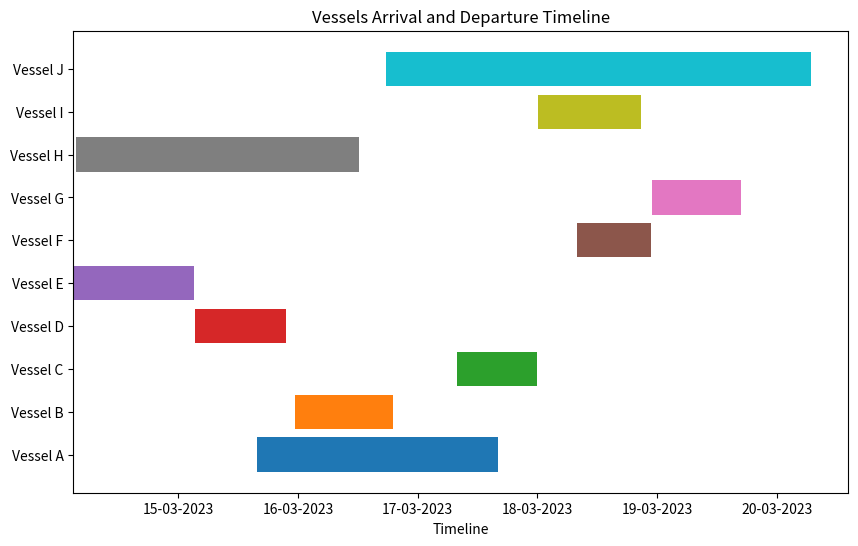

Reproduce this figure in Python.
import matplotlib.pyplot as plt
import matplotlib.dates as mdates
from datetime import datetime
import matplotlib.pyplot as plt
import matplotlib.dates as mdates
from datetime import datetime

# Provided dictionary
vessels_data = {
    'Vessel A': {'arrival': datetime(2023, 3, 15, 15, 42), 'departure': datetime(2023, 3, 17, 16, 2)},
    'Vessel B': {'arrival': datetime(2023, 3, 15, 23, 24), 'departure': datetime(2023, 3, 16, 19, 0)},
    'Vessel C': {'arrival': datetime(2023, 3, 17, 7, 56), 'departure': datetime(2023, 3, 17, 23, 59)},
    'Vessel D': {'arrival': datetime(2023, 3, 15, 3, 21), 'departure': datetime(2023, 3, 15, 21, 37)},
    'Vessel E': {'arrival': datetime(2023, 3, 14, 2, 54), 'departure': datetime(2023, 3, 15, 3, 13)},
    'Vessel F': {'arrival': datetime(2023, 3, 18, 7, 51), 'departure': datetime(2023, 3, 18, 22, 49)},
    'Vessel G': {'arrival': datetime(2023, 3, 18, 23, 0), 'departure': datetime(2023, 3, 19, 16, 54)},
    'Vessel H': {'arrival': datetime(2023, 3, 14, 3, 29), 'departure': datetime(2023, 3, 16, 12, 12)},
    'Vessel I' : {'arrival': datetime(2023, 3, 18, 0, 2), 'departure': datetime(2023, 3, 18, 20, 41)},
    'Vessel J' : {'arrival': datetime(2023, 3, 16, 17, 43), 'departure': datetime(2023, 3, 20, 6, 56)},
}

# Group vessels with the same name
grouped_vessels = {}
for name, data in vessels_data.items():
    if name not in grouped_vessels:
        grouped_vessels[name] = {'arrivals': [], 'departures': []}
    grouped_vessels[name]['arrivals'].append(data['arrival'])
    grouped_vessels[name]['departures'].append(data['departure'])

# Plotting the timeline with horizontal bars for each group
fig, ax = plt.subplots(figsize=(10, 6))
for name, group_data in grouped_vessels.items():
    for arrival, departure in zip(group_data['arrivals'], group_data['departures']):
        ax.barh(name, width=(departure - arrival), left=arrival)

# Beautify the plot
ax.xaxis_date()
ax.xaxis.set_major_locator(mdates.DayLocator())
ax.xaxis.set_major_formatter(mdates.DateFormatter("%d-%m-%Y"))
plt.xlabel("Timeline")
plt.title("Vessels Arrival and Departure Timeline")

# Show the plot
plt.show()
